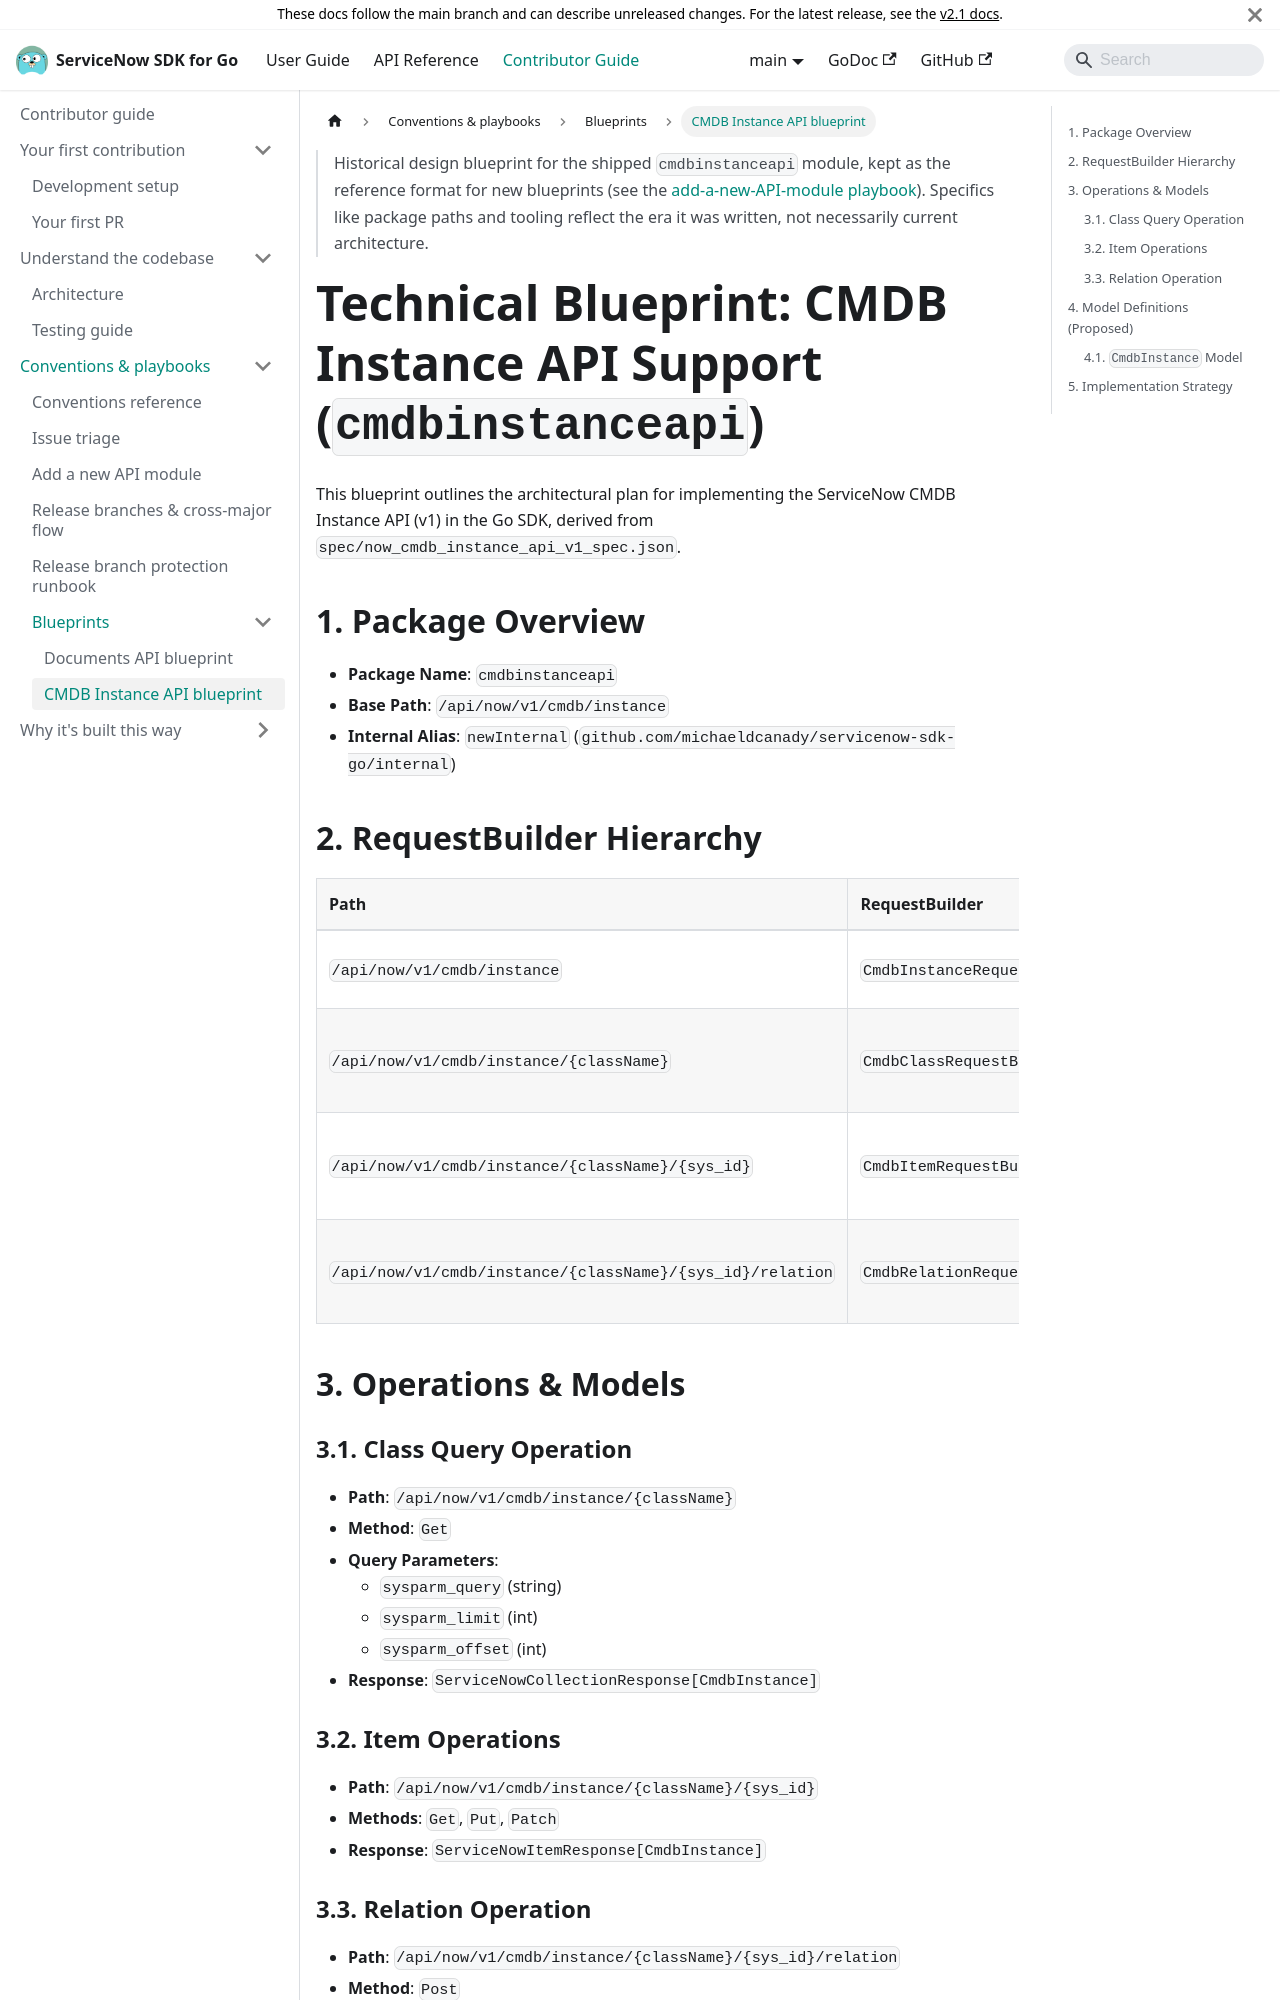

repository: michaeldcanady/servicenow-sdk-go · page: contributing/blueprints/cmdb-instance-api-blueprint.html · generator: docusaurus

---
title: CMDB Instance API blueprint
description: Reference format for a module design blueprint—request-builder hierarchy, operations, models, and implementation strategy.
---

> Historical design blueprint for the shipped `cmdbinstanceapi` module, kept
> as the reference format for new blueprints (see the
> [add-a-new-API-module playbook](../add-api-module.md)). Specifics like
> package paths and tooling reflect the era it was written, not necessarily
> current architecture.

# Technical Blueprint: CMDB Instance API Support (`cmdbinstanceapi`)

This blueprint outlines the architectural plan for implementing the ServiceNow CMDB Instance API (v1) in the Go SDK, derived from `spec/now_cmdb_instance_api_v1_spec.json`.

## 1. Package Overview
- **Package Name**: `cmdbinstanceapi`
- **Base Path**: `/api/now/v1/cmdb/instance`
- **Internal Alias**: `newInternal` (`github.com/michaeldcanady/servicenow-sdk-go/internal`)

## 2. RequestBuilder Hierarchy

| Path | RequestBuilder | Method | Description |
| :--- | :--- | :--- | :--- |
| `/api/now/v1/cmdb/instance` | `CmdbInstanceRequestBuilder` | - | Base entry point |
| `/api/now/v1/cmdb/instance/{className}` | `CmdbClassRequestBuilder` | `Get`, `Post` | Operations on a CMDB class |
| `/api/now/v1/cmdb/instance/{className}/{sys_id}` | `CmdbItemRequestBuilder` | `Get`, `Put`, `Patch` | Operations on a specific CI |
| `/api/now/v1/cmdb/instance/{className}/{sys_id}/relation` | `CmdbRelationRequestBuilder` | `Post` | Create relationship for a CI |

## 3. Operations & Models
